pico-8 play session: mixed d-pad (fixed 12-tick cycle)

[t = 1 s] mixed d-pad (1.2s cycle ×~1): → ← ↑ ↓ + 🅾/❎ taps, ~1s
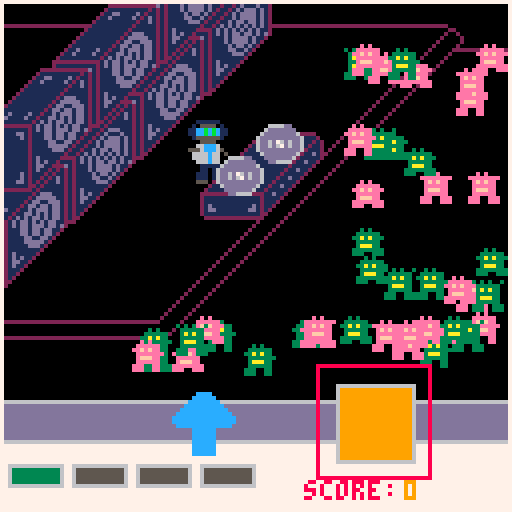
[t = 4 s] mixed d-pad (1.2s cycle ×~3): → ← ↑ ↓ + 🅾/❎ taps, ~4s
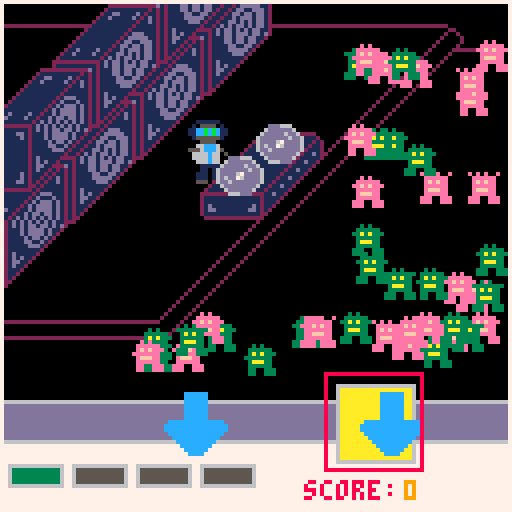
[t = 8 s] mixed d-pad (1.2s cycle ×~6): → ← ↑ ↓ + 🅾/❎ taps, ~8s
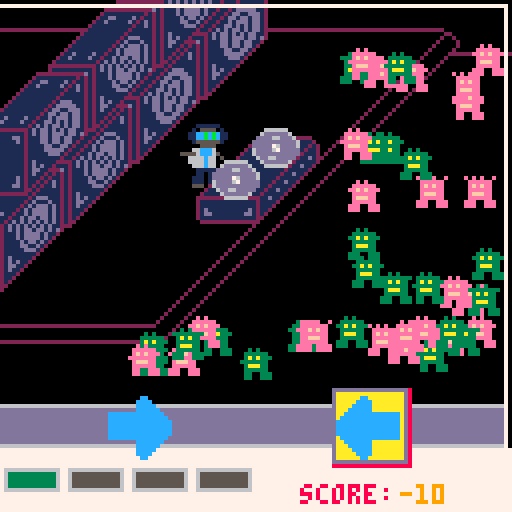

pico-8 cartridge
version 18
__lua__

function _init()

    -- save / load data & high score --  

    cartdata("goblin_hunter_v1")
    -- dset(0,0)

    new_high_score = false
    high_score = 0

    function manage_high_score(score)
        high_score = dget(0)
        if score > high_score then
            dset(0, score)
            high_score = score
            new_high_score = true
        end
    end


    -- frame count --
    frame_count = 0
    seconds = 0


    function manage_frame_count()

        if frame_count / 61 == 1 then
            frame_count = 0
            seconds = seconds + 1
        end
        
        frame_count = frame_count + 1
    end

    -- game state --

    game_state = "title"

    function manage_game_time()
        if game_state == "play" then
            if seconds >= 180 then
                reset_game()
            end
        end
    end

    function reset_game()
        game_state = "retry"
        manage_high_score(score)
        music(-1, 300)
        frame_count = 0
        seconds = 0
        combo = 0
        misses_this_level = 0
        hits_this_level = 0
        current_jam_level = 1
        gobs = {}
        good_hit_row_one = false
        good_hit_row_one_timer = 0
        bad_hit_row_one = false
        bad_hit_row_one_timer = 0
        jam_level_transition = false
        jam_level_transition_timer = 0
        jam_level_transition_message = ""

        create_gobs()
    end


    function start_game()
        game_state = "play"
        total_hits = 0
        total_misses = 0
        score = 0
        high_score = 0
        new_high_score = false
        row_one_incoming = {}
        row_one_miss = {}
        row_one_hit = {}
        update_song(current_jam_level)
    end


    function handle_alt_buttons() 

        if game_state == "title" then

            if btnp(4) then
                start_game()
            end

            if btnp(5) then
                start_game()
            end

        end

        if game_state == "retry" then

            if btnp(4) then
                start_game()
            
            end

            if btnp(5) then
                start_game()
            end
        end
    end

    function draw_title()
        print("goblin hunter: dj edition", 14, 35, 12)
        print("only the goblin hunter", 20, 45, 8)
        print("has the beats", 30, 55, 8)
        print("to soothe the", 30, 65, 8)
        print("angry goblin soul", 25, 75, 8)
        print("press z or x to begin", 22, 85, 9)
    end

    function draw_retry()

        print("nice set !", 40, 20, 6)

        print("hits:", 40, 30, 8)
        print(total_hits, 63, 30, 9)


        print("misses:", 40, 40, 8)
        print(total_misses, 70, 40, 9)


        print("score:", 40, 50, 8)
        print(score, 65, 50, 9)

        if new_high_score then
            print("new high score:", 20, 65, 12)
            print(high_score, 85, 65, 9)
        else
            print("current high score:", 20, 65, 8)
            print(high_score, 100, 65, 9)
        end

        print("press z or x to spin again", 15, 80, 8)
        
    end


    -- speakers --

    speaker = {
        w = 4,
        h = 4
    }

    speaker_sprites = {
        64,
        68
    }

    amp_stack_coords = {
        {
            x = 37,
            y = - 8,
            s = 1
        },
        {
            x = 20,
            y = 8,
            s = 1
        },
        {
            x = 3,
            y = 24,
            s = 1
        },
        {
            x = - 14,
            y = 40,
            s = 2
        },
        {
            x = 26,
            y = - 16,
            s = 1
        },
        {
            x = 9,
            y = 0,
            s = 2
        },
        {
            x = -8,
            y = 16,
            s = 1
        }
    }

    function draw_amp_stack()
        foreach(amp_stack_coords, function(coord) 
            spr(speaker_sprites[coord.s], coord.x, coord.y, speaker.w, speaker.h)
        end)
    end

    function manage_stack_sprites()
        foreach(amp_stack_coords, function(coord)  
            if frame_count % (flr(rnd(5)) + 3) == 0 then
                if coord.s == 1 then
                    coord.s = 2
                else
                    coord.s = 1
               end
            end
        end)
    end

    -- dj hunter --
    dj_hunter = {
        base = 0,
        bop_base = 2,
        base_arm = 4,
        bop_arm = 6,
        base_arm_2 = 8,
        bop_up = 10,
        base_out = 12,
        base_pump = 14,
        state = "jam",
        flipped = false,
        x = 45,
        y = 30,
        w = 2,
        h = 2
    }

    dj_hunter_sprite_state = 1

    dj_jam_basic = {
        0,
        2
    }

    dj_dance_one = {
        4,
        6
    }

    dj_dance_two = {
        8,
        10
    }

    dj_pump = {
        12,
        14
    }

    dj_freakout = {
        4,
        10,
        6,
        8,
        14,
        12,
        14,
        4,
        6,
        10,
        8
    }

    function manage_dj_anim(anim, random, rate)

        local anim_rate = rate

        if random then
            anim_rate = flr(rnd(14) + 7)
        end

        if frame_count % anim_rate == 0 then
            if dj_hunter_sprite_state >= #anim then
                dj_hunter_sprite_state = 1
            else 
                dj_hunter_sprite_state = dj_hunter_sprite_state + 1
            end
        end
    end

    function manage_dj_by_state()

        if dj_hunter.state == "jam" then
            manage_dj_anim(dj_jam_basic, false, 10)
        elseif dj_hunter.state == "dance_one" then
            manage_dj_anim(dj_dance_one, false, 10)
        elseif dj_hunter.state == "dance_two" then
            manage_dj_anim(dj_dance_two, false, 10)
        elseif dj_hunter.state == "pump" then
            manage_dj_anim(dj_pump, false, 5)
        elseif dj_hunter.state == "freak_out" then
            manage_dj_anim(dj_freakout, true, 5)
        end
    end


    dj_buffer = false
    dj_state_buffer = 0
    dj_state_buffer_cap = 80
    function manage_dj_state()

        if dj_buffer == false then
            if seconds % 5 == 0 then
                
                dj_buffer = true

                local new_state = flr(rnd(4) + 1)

                if new_state == 1 then
                    dj_hunter.state = "jam"
                elseif new_state == 2 then
                    dj_hunter.state = "dance_one"
                elseif new_state == 3 then
                    dj_hunter.state = "dance_two"
                elseif new_state == 4 then
                    dj_hunter.state = "freak_out"
                elseif new_state == 5 then
                    dj_hunter.state = "pump"

                end
            end
        else 
            if dj_state_buffer < dj_state_buffer_cap then
                dj_state_buffer = dj_state_buffer + 1
            else
                dj_buffer = false
                dj_state_buffer = 0
            end
        end
    end


    function dj_state_over_ride(state)

        dj_hunter.state = state
        dj_buffer = true
        dj_state_buffer = 0
    end

    function draw_dj_hunter_by_state()

        if dj_hunter.state == "jam" then
            spr(dj_jam_basic[dj_hunter_sprite_state], dj_hunter.x, dj_hunter.y, dj_hunter.w, dj_hunter.h, dj_hunter.flipped)
        elseif dj_hunter.state == "dance_one" then
            spr(dj_dance_one[dj_hunter_sprite_state], dj_hunter.x, dj_hunter.y, dj_hunter.w, dj_hunter.h, dj_hunter.flipped)
        elseif dj_hunter.state == "dance_two" then
            spr(dj_dance_two[dj_hunter_sprite_state], dj_hunter.x, dj_hunter.y, dj_hunter.w, dj_hunter.h, dj_hunter.flipped)
        elseif dj_hunter.state == "pump" then
            spr(dj_pump[dj_hunter_sprite_state], dj_hunter.x, dj_hunter.y, dj_hunter.w, dj_hunter.h, dj_hunter.flipped)
        elseif dj_hunter.state == "freak_out" then
            spr(dj_freakout[dj_hunter_sprite_state], dj_hunter.x, dj_hunter.y, dj_hunter.w, dj_hunter.h, dj_hunter.flipped)
        end

    end

    -- turn tables --
    tt_base = {
        sprite_number = 128,
        x = 50,
        y = 23,
        w = 4,
        h = 4
    }

    tt_disk = {
        x = 62,
        y = 25,
        w = 2,
        h = 2
    }

    tt_sprites = {
        133,
        135,
        137,
        139
    }

    disk_offset = {
        x = - 10,
        y = 8
    }

    disk_state = 1

    function draw_turntables()
        draw_tt_base()
        draw_disks()
    end

    function draw_tt_base()
        spr(tt_base.sprite_number, tt_base.x, tt_base.y, tt_base.w, tt_base.h)
    end

    function draw_disks()
        spr(tt_sprites[disk_state], tt_disk.x, tt_disk.y, tt_disk.w, tt_disk.h)
        spr(tt_sprites[disk_state], ( tt_disk.x + disk_offset.x ), ( tt_disk.y + disk_offset.y ), tt_disk.w, tt_disk.h)
    end

    function manage_disk_state()
        if frame_count % 5 == 0 then

            local next_state = disk_state + 1

            if next_state > 4 then next_state = 1 end

            disk_state = next_state

        end
    end


    gob_count = 25
    gobs = {}

    -- 1 is green, 2 pink
    gob_colors = {
        1,
        2
    }

    gob_basic_1 = {
        34,
        35
    }

    gob_pump_1 = {
        37,
        36
    }

    gob_groove_1 = {
        38,
        39
    }

    gob_rage_1 = {
        40,
        41
    }

    gob_basic_2 = {
        50,
        51
    }

    gob_pump_2 = {
        52,
        53
    }

    gob_groove_2 = {
        54,
        55
    }

    gob_rage_2 = {
        56,
        57
    }


    other_gobs = 20

    function create_gobs()
        for i = 1, gob_count do
            add(gobs, {
                x = flr(rnd(40)) + 85,
                y = flr(rnd(70)) + 10,
                c = flr(rnd(2)) + 1,
                state = "basic",
                sprite_state = 1,
                flipped = false,
                w = 1,
                h = 1 
            })
        end

        for i = 1, other_gobs do

            add(gobs, {
                x = flr(rnd(90)) + 30,
                y = flr(rnd(10)) + 78,
                c = flr(rnd(2)) + 1,
                state = "basic",
                sprite_state = 1,
                flipped = false,
                w = 1,
                h = 1 
            })

        end
    end

    function manage_gob(gob, anim, random, rate)

        local anim_rate = rate

        if random then
            anim_rate = flr(rnd(8) + 3)
        end

        if frame_count % anim_rate == 0 then

            if gob.sprite_state >= #anim then
                gob.sprite_state = 1
            else
                gob.sprite_state = gob.sprite_state + 1
            end
        end
    end


    gob_state_buffer = false
    gob_state_buffer_timer = 0
    gob_state_buffer_timer_cap = 80

    function manage_gob_state()


        if gob_state_buffer == false then
            if seconds % 5 == 0 then
                gob_state_buffer = true
                for g in all(gobs) do

                    local new_state = flr(rnd(3) + 1)

                    if new_state == 1 then
                        g.state = "basic"
                    elseif new_state == 2 then 
                        g.state = "pump"

                    elseif new_state == 3 then 
                        g.state = "groove"

                    elseif new_state == 4 then
                        g.state = "rage"

                    end 
                end
            end
        else

            if gob_state_buffer_timer < gob_state_buffer_timer_cap then
                gob_state_buffer_timer = gob_state_buffer_timer + 1
            else
                gob_state_buffer = false
                gob_state_buffer_timer = 0
            end
        end
    end


    function over_ride_gob_state(state)

        for g in all(gobs) do
            g.state = state
        end
    
        gob_state_buffer = true
        gob_state_buffer_timer = 0 

    end

    function manage_gobs_by_state()
        for gob in all(gobs) do

            if gob.state == "basic" then

                if gob.c == 1 then
                    manage_gob(gob, gob_basic_1, false, 10)
                else
                    manage_gob(gob, gob_basic_2, false, 10)
                end
            elseif gob.state == "pump" then

                if gob.c == 1 then
                    manage_gob(gob, gob_pump_1, false, 10)
                else
                    manage_gob(gob, gob_pump_2, false, 10)

                end
            elseif gob.state == "groove" then

                if gob.c == 1 then
                    manage_gob(gob, gob_groove_1, false, 10)
                else
                    manage_gob(gob, gob_groove_2, false, 10)
                end
            elseif gob.state == "rage" then

                if gob.c == 1 then
                    manage_gob(gob, gob_rage_1, false, 5)
                else
                    manage_gob(gob, gob_rage_2, false, 5)
                end
            end
        end
    end

    function draw_gobs_by_state()
        for gob in all(gobs) do
            if gob.state == "basic" then
                if gob.c == 1 then
                    spr(gob_basic_1[gob.sprite_state], gob.x, gob.y, gob.w, gob.h, gob.flipped)
                else
                    spr(gob_basic_2[gob.sprite_state], gob.x, gob.y, gob.w, gob.h, gob.flipped)
                end
            elseif gob.state == "pump" then

                if gob.c == 1 then
                    spr(gob_pump_1[gob.sprite_state], gob.x, gob.y, gob.w, gob.h, gob.flipped)

                else
                    spr(gob_pump_2[gob.sprite_state], gob.x, gob.y, gob.w, gob.h, gob.flipped)

                end
            elseif gob.state == "groove" then

                if gob.c == 1 then
                    spr(gob_groove_1[gob.sprite_state], gob.x, gob.y, gob.w, gob.h, gob.flipped)

                else
                    spr(gob_groove_2[gob.sprite_state], gob.x, gob.y, gob.w, gob.h, gob.flipped)

                end
            elseif gob.state == "rage" then

                if gob.c == 1 then
                    spr(gob_rage_1[gob.sprite_state], gob.x, gob.y, gob.w, gob.h, gob.flipped)

                else
                    spr(gob_rage_2[gob.sprite_state], gob.x, gob.y, gob.w, gob.h, gob.flipped)

                end
            
            end
        end
    end


    -- score --

    score = 0
    combo = 0
    combo_cap = 7

    function manage_score(postive)

        if positive == 0 then
            score = combo + 1
            if combo < combo_cap then
                combo = combo + 1
            end
        else
             score = score - 1
             combo = 0
        end
    end


    -- hit management --


    target_one = {
        target = 1,
        targets = {
            up = 1,
            right = 2,
            down = 3,
            left = 4
        },
        x = 85,
        y = 97,
        box = {x1=0, y1=0, x2=17, y2=17},
        w = 17,
        h = 17,
        c = 9,
        active = false
    }

    row_one_speed = 1.5
    row_one_frames_buffer = 30
    buffer_counter_one = 0
    row_one_buffer_active = false

    row_one_incoming = {}
    row_one_hit = {}
    row_one_miss = {}

    good_hit_row_one = false
    good_hit_row_one_timer = 0

    bad_hit_row_one = false
    bad_hit_row_one_timer = 0


    function manage_row_one_collisions()
        local hit_check = false
        for h in all(row_one_incoming) do
            if h.x > (target_one.x - 5) then
                if coll(target_one, h) then
                    target_one.active = true
                    target_one.target = h.type
                    hit_check = true
                end
            end
        end

        if not hit_check then
            target_one.active = false
            target_one.target = -1
        end
    end

    function check_key_down_target_one(type)
        if target_one.active and target_one.target == type then
            for h in all(row_one_incoming) do
                if coll(target_one, h) then
                    h.hit = true
                    positive_hit(h)
                    good_hit_row_one = true
                end
            end
        else
            negative_hit()
            bad_hit_row_one = true
        end
    end

    function positive_hit(hit_obj)
        trigger_flare_hit()
        nice_hit()
        local obj_data = assign_hit_obj_sprite(2, hit_obj.type)

        score = score + combo * 1

        hits_this_level = hits_this_level + 1
        total_hits = total_hits + 1

        if combo < combo_cap then
            combo = combo + 1
        end

        hit_obj.sprite = obj_data.sprite
        add(row_one_hit, hit_obj)
        del(row_one_incoming, hit_obj)

    end 

    function negative_hit()
        trigger_flare_miss()
        trigger_screen_shake()
        sfx(33)
    end

    function miss_check()
        for h in all(row_one_incoming) do
            if h.x > (target_one.x + target_one.box.x2 + 2) then
                local obj_data = assign_hit_obj_sprite(3, h.type)
                h.sprite = obj_data.sprite

                score = score - 5
                combo = 0

                misses_this_level = misses_this_level + 1
                total_misses = total_misses + 1
                negative_hit()

                add(row_one_miss, h)
                del(row_one_incoming, h)
            end
        end
    end

    function out_of_bounds_check()

        -- for h in all(row_one_incoming) do
        --     if h.x > 150 then
        --         del(row_one_incoming, h)
        --     end
        -- end

        for h in all(row_one_hit) do
            if h.x > 150 then
                del(row_one_hit, h)
            end
        end

        for h in all(row_one_miss) do
            if h.x > 150 then
                del(row_one_miss, h)
            end
        end

    end

    function manage_gameplay_keydowns()

        if ( btnp( 0 )) then
            check_key_down_target_one(4)
        end

        if ( btnp( 1 )) then
            check_key_down_target_one(2)
        end

        if ( btnp( 2 )) then
            check_key_down_target_one(1)
        end

        if ( btnp( 3 )) then
            check_key_down_target_one(3)
        end

        if ( btnp( 4 )) then
            check_key_down_target_one(5)

        end

        if ( btnp( 5 )) then
            check_key_down_target_one(6)

        end

    end

    function manage_good_hit_row_one()
        if good_hit_row_one then
            good_hit_row_one_timer = good_hit_row_one_timer + 1 
            if good_hit_row_one_timer >= 7 then
                good_hit_row_one = false
                good_hit_row_one_timer = 0
            end
        end
    end

    function manage_bad_hit_row_one()
        if bad_hit_row_one then
            bad_hit_row_one_timer = bad_hit_row_one_timer + 1 
            if bad_hit_row_one_timer >= 7 then
                bad_hit_row_one = false
                bad_hit_row_one_timer = 0
            end
        end
    end


    function manage_hit_creation_row_one()

        if not row_one_buffer_active then
          
            if frame_count % flr(rnd(10) + 5) == 0 then
                make_row_one_object()
                row_one_buffer_active = true
            else
                no_object = true
            end
        else
            no_object = true
        end

        if row_one_buffer_active then
                buffer_counter_one = buffer_counter_one + 1
            if buffer_counter_one >= jam_levels[current_jam_level].spawn_buffer then
                row_one_buffer_active = false
                buffer_counter_one = 0
            end
        end

    end

    function manage_hit_objects()

        for h in all(row_one_incoming) do 
            h.x = h.x + jam_levels[current_jam_level].row_speed
        end


        for h in all(row_one_miss) do 
            h.x = h.x + jam_levels[current_jam_level].row_speed
        end
        

        for h in all(row_one_hit) do 
            h.x = h.x + jam_levels[current_jam_level].row_speed
        end

    end

    function draw_hits(collection)
        for h in all(collection) do
            spr(h.sprite, h.x, h.y, h.w, h.h, h.flipped_x, h.flipped_y)
        end
    end

        numbah = 0
    function make_row_one_object()

        numbah = numbah + 1
        local rndnumb = flr(rnd(jam_levels[current_jam_level].types) + 1)
        local obj_info = assign_hit_obj_sprite(1, rndnumb)
    
        add(row_one_incoming, {
            x = 0,
            y = 98,
            box = {x1=0, y1=0, x2=16, y2=16},
            w = 2,
            h = 2,
            v = row_one_speed,
            hit = false,
            state = 1,
            sprite = obj_info.sprite,
            flipped_x = obj_info.flipped_x,
            flipped_y = obj_info.flipped_y,
            type = rndnumb
        })

    end

    function assign_hit_obj_sprite(state, type)

        flipped_x = false
        flipped_y = false

        if state == 1 then
            if type == 1 then
                sprite = 192
            elseif type == 2 then
                sprite = 194
            elseif type == 3 then
                sprite = 192
                flipped_y = true
            elseif type == 4 then
                sprite = 194
                flipped_x = true
            elseif type == 5 then
                sprite = 196
            elseif type == 6 then
                sprite = 198
            end
        elseif state == 2 then
         
            if type == 1 then
                sprite = 200
            elseif type == 2 then
                sprite = 202
            elseif type == 3 then
                sprite = 200
                flipped_y = true
            elseif type == 4 then
                sprite = 202
                flipped_x = true
            elseif type == 5 then
                sprite = 204
            elseif type == 6 then
                sprite = 206
            end
        elseif state == 3 then
            if type == 1 then
                sprite = 224
            elseif type == 2 then
                sprite = 226
            elseif type == 3 then
                sprite = 224
                flipped_y = true
            elseif type == 4 then
                sprite = 226
                flipped_x = true
            elseif type == 5 then
                sprite = 228
            elseif type == 6 then
                sprite = 230
            end
        end

        return {flipped_x = flipped_x, flipped_y = flipped_y, sprite = sprite}
    end


    function draw_target_one()

        if target_one.active then
            rectfill(target_one.x, target_one.y, target_one.x + target_one.w, target_one.y + target_one.h, 10)
        else
            rectfill(target_one.x, target_one.y, target_one.x + target_one.w, target_one.y + target_one.h, target_one.c)
        end


        if good_hit_row_one then
            rect(target_one.x - 1, target_one.y - 1, target_one.x + target_one.w + 1, target_one.y + target_one.h + 1, 11)
        elseif bad_hit_row_one then
            rect(target_one.x - 1, target_one.y - 1, target_one.x + target_one.w + 1, target_one.y + target_one.h + 1, 8)
        else
            rect(target_one.x - 1, target_one.y - 1, target_one.x + target_one.w + 1, target_one.y + target_one.h + 1, 6)
        end

    end


    function trigger_flare_hit()
        target_flare_hit_active = true
    end

    function trigger_flare_miss()
        target_flare_miss_active = true
    end

    target_flare_hit_timer = 0
    target_flare_hit_active = false
    flare_hit_box = {x = target_one.x, y = target_one.y, x2 = target_one.x + target_one.w, y2 = target_one.y + target_one.h}
    flare_hit_ratio = 1.1
    function manage_target_flare_hit()
        if target_flare_hit_active then
            if frame_count % 5 == 0 then
                target_flare_hit_timer = target_flare_hit_timer + 1
            end
            if target_flare_hit_timer < 4 then
                flare_hit_box.x = flare_hit_box.x - flare_hit_ratio
                flare_hit_box.y = flare_hit_box.y - flare_hit_ratio
                flare_hit_box.x2 = flare_hit_box.x2 + flare_hit_ratio
                flare_hit_box.y2 = flare_hit_box.y2 + flare_hit_ratio
            else
                target_flare_hit_active = false
                target_flare_hit_timer = 0
                flare_hit_box = {x = target_one.x, y = target_one.y, x2 = target_one.x + target_one.w, y2 = target_one.y + target_one.h}
            end
        end
    end


    target_flare_miss_timer = 0
    target_flare_miss_active = false
    flare_miss_box = {x = target_one.x, y = target_one.y, x2 = target_one.x + target_one.w, y2 = target_one.y + target_one.h}
    flare_miss_ratio = .15
    function manage_target_flare_miss()
        if target_flare_miss_active then
            if frame_count % 10 == 0 then
                target_flare_miss_timer = target_flare_miss_timer + 1
            end
            if target_flare_miss_timer < 4 then
                flare_miss_box.x = flare_miss_box.x - flare_miss_ratio
                flare_miss_box.y = flare_miss_box.y - flare_miss_ratio
                flare_miss_box.x2 = flare_miss_box.x2 + flare_miss_ratio
                flare_miss_box.y2 = flare_miss_box.y2 + flare_miss_ratio
            else
                target_flare_miss_active = false
                target_flare_miss_timer = 0
                flare_miss_box = {x = target_one.x, y = target_one.y, x2 = target_one.x + target_one.w, y2 = target_one.y + target_one.h}
            end
        end
    end

    flare_hit_colors = {11,10}
    flare_hit_index = 1
    function draw_target_flare_hit()
        if frame_count % 2 == 0 then
            flare_hit_index = 1
        else
            flare_hit_index = 2
        end
        rect(flare_hit_box.x, flare_hit_box.y, flare_hit_box.x2, flare_hit_box.y2, flare_hit_colors[flare_hit_index])
    end

    flare_miss_colors = {8,13}
    flare_miss_index = 1
    function draw_target_flare_miss()
        if frame_count % 2 == 0 then
            flare_miss_index = 1
        else
            flare_miss_index = 2
        end
        rect(flare_miss_box.x, flare_miss_box.y, flare_miss_box.x2, flare_miss_box.y2, flare_miss_colors[flare_miss_index])
    end


    camera_x = 0
    camera_y = 0
    screen_shake_timer = 0
    screen_shake_active = false
    function manage_screen_shake()
        if screen_shake_active then

            local shake_x = flr(rnd(2))
            local shake_y = flr(rnd(2))

            if screen_shake_timer == 0 then
                camera_x = shake_x
                camera_y = shake_y
            else
                if camera_x > 0 then
                    camera_x = shake_x * -1
                else
                    camera_x = shake_x
                end

                if camera_y > 0 then
                    camera_y = shake_y * -1
                else
                    camera_y = shake_y
                end
            end


            screen_shake_timer = screen_shake_timer + 1


            if screen_shake_timer > 9 then
                screen_shake_timer = 0
                screen_shake_active = false
                camera_x = 0
                camera_y = 0
            end
        end
    end

    function trigger_screen_shake()
        screen_shake_active = true
    end


    -- collion logics --
    function abs_box(s)
    	local box = {}
    	box.x1 = s.box.x1 + s.x
    	box.y1 = s.box.y1 + s.y
    	box.x2 = s.box.x2 + s.x
    	box.y2 = s.box.y2 + s.y
    	return box
    end

    function coll(a,b)

    	local	box_a = abs_box(a)
    	local	box_b = abs_box(b)
    
    	if box_a.x1 > box_b.x2 or
    				box_a.y1 > box_b.y2 or
    				box_b.x1 > box_a.x2 or
    				box_b.y1 > box_a.y2 then
    				return false
    	end
    
    	return true
    end

    -- frame --
    function draw_frame()
        rect(0, 0, 127, 127, 7)
    end


    function draw_hit_tray()
        rect(0, 100, 127, 110, 6)
        rectfill(0, 101, 127, 109, 13)
    end


    -- music -- 

    -- music_playing = false
    -- score_at_last_change = 0


    -- function manage_music()

    --     if music_playing == false then
    --         music(0)
 
    --         score_at_last_change = score
    --         music_playing = true
    --     end

    --     if (score - score_at_last_change) > 100 then

    --         music(-1, 300)    

    --         music(2)
    --         score_at_last_change = score
    --     end

    -- end

    songs = {
        0,
        6,
        2,
        10
    }

    function update_song(level) 
        music(-1, 300)
        music(songs[level], 300, 10)
    end

    good_sfx = {34,35,36}
    function nice_hit()
        local index_choice = flr(rnd(3)) + 1
        sfx(good_sfx[index_choice])
    end


    -- jam level mgmt --

    total_hits = 0
    total_misses = 0

    current_jam_level = 1

    hits_this_level = 0
    misses_this_level = 0

    jam_level_transition = false
    jam_level_transition_timer = 0
    jam_level_transition_message = ""

    jam_levels = {
        {
            row_speed = .9,
            types = 4,
            hits_to_progress = 25,
            misses_to_fail = 5,
            spawn_buffer = 50
        },
        {
            row_speed = 1.3,
            types = 4,
            hits_to_progress = 40,
            misses_to_fail = 8,
            spawn_buffer = 36
        },
        {
            row_speed = 1.7,
            types = 6,
            hits_to_progress = 55,
            misses_to_fail = 9,
            spawn_buffer = 28
        },
        {
            row_speed = 2.4,
            types = 6,
            hits_to_progress = 35,
            misses_to_fail = 8,
            spawn_buffer = 26
        }
    }

    jam_level_sprites = {
        165,
        167,
        169
    }

    jam_tile_offset = 16


    function draw_level_display()
        local j_count = 1
        local offest = jam_tile_offset

        for j = 1, 8 do

            if j <= 4 then

                if j_count > current_jam_level then
                    spr(165, -15 + offest, 111, 2, 2)
                else
                    spr(167, -15 + offest, 111, 2, 2)
                end
            elseif j > 4 then

                spr(169, -15 + offest, 111, 2, 2)

            end

            j_count = j_count  + 1
            offest = offest + jam_tile_offset 


        end

        offest = offest - (jam_tile_offset * 3)

        print("score: ", -20 + offest, 120, 8)
        print(score, 5 + offest, 120, 9)

    end

    function manage_jam_level()

        if jam_levels[current_jam_level].hits_to_progress <= hits_this_level then
            jam_level_up()
        end

        if jam_levels[current_jam_level].misses_to_fail <= misses_this_level then
            jam_level_down()
        end

    
    end


    function jam_level_up()
        
        hits_this_level = 0
        misses_this_level = 0

        jam_level_transition = true
        row_one_incoming = {}

        over_ride_gob_state("rage")
        dj_state_over_ride("pump")
        get_jam_level_transition_message(true, current_jam_level)

        if #jam_levels != current_jam_level then
            current_jam_level = current_jam_level + 1
            update_song(current_jam_level)
        end

    end

    function jam_level_down()
        hits_this_level = 0
        misses_this_level = 0

        jam_level_transition = true
        row_one_incoming = {}
        get_jam_level_transition_message(false, current_jam_level)

        if current_jam_level > 1 then
            current_jam_level = current_jam_level - 1
            update_song(current_jam_level)
        end
    end

    function manage_jam_level_transition()

        if frame_count % 60 == 0 then jam_level_transition_timer = jam_level_transition_timer + 1 end

        if jam_level_transition_timer > 4 then
            jam_level_transition = false
            jam_level_transition_timer = 0
        end

    end

    function get_jam_level_transition_message(level_up, level)

        local message = ""

        if level_up then
            if level == 1 then
                message = "spin that shit, dj!"
            elseif level == 2 then
                message = "goblins are vibing!"
            elseif level == 3 then
                message = "goblins bout to rage!"
            elseif level == 4  then
                message = "goblins vibing hard!!"
            end
        else
            if level == 1 then
                message = "not going well!"
            elseif level == 2 then
                message = "get the beat back!"
            elseif level == 3 then
                message = "vibe is damaged!"
            elseif level == 4 then
                message = "get it together!"
            end
            
        end

        jam_level_transition_message = message

    end


    transition_colors = {12,14,7}
    transition_index = 0 
    function draw_jam_level_transition_message()
        if frame_count % 6 == 0 then
            if transition_index < 3 then
                transition_index = transition_index + 1
            else
                transition_index = 0
            end
        end
        print(jam_level_transition_message, 2, 103, transition_colors[transition_index])
    end


    -- testing function --

    function draw_b_boxes()

        rect(target_one.x + target_one.box.x1, target_one.y + target_one.box.y1, target_one.x + target_one.box.x2, target_one.y + target_one.box.y2, 10 )

        for h in all(row_one_incoming) do
            rect(h.x + h.box.x1, h.y + h.box.y1, h.x + h.box.x2, h.y + h.box.y2, 10 )
        end

    end

    ---------------------

    create_gobs()


end

function _update60()

    if game_state == "play" then
        manage_frame_count()
        manage_game_time()
        manage_disk_state()
        manage_stack_sprites()
        manage_dj_state()
        manage_dj_by_state()
        manage_gob_state()
        manage_gobs_by_state()

        if jam_level_transition then
            manage_jam_level_transition()
        else
            manage_hit_creation_row_one()
            manage_gameplay_keydowns()
        end

        manage_hit_objects()
        manage_row_one_collisions()
        manage_good_hit_row_one()
        manage_bad_hit_row_one()
        manage_target_flare_hit()
        manage_target_flare_miss()
        manage_screen_shake()
        out_of_bounds_check()
        manage_jam_level()
        miss_check()
    else
        handle_alt_buttons()
    end



end

function _draw()
    cls()
    camera(camera_x, camera_y)

    if game_state == "play" then
        map(7, 5, 0, 0, 100, 100)
        draw_amp_stack()
        draw_dj_hunter_by_state()
        draw_turntables()
        draw_gobs_by_state()
        draw_hit_tray()
        draw_level_display()
        draw_target_one()
        draw_hits(row_one_incoming)
        draw_hits(row_one_hit)
        draw_hits(row_one_miss)

        if jam_level_transition then
            draw_jam_level_transition_message()
        end

        if target_flare_hit_active then
            draw_target_flare_hit()
        end

        if target_flare_miss_active then
            draw_target_flare_miss()
        end
    end

    if game_state == "title" then
        draw_title()
    end

    if game_state == "retry" then
        draw_retry()
    end

    draw_frame()
end
__gfx__
00001111110000000000011111100000000011111100000000000111111000000000111111000000000001111110000000001111110000000000111111000000
00010555501000000000105555010000000105555010000000001055550100000001055550100000000010555501000000010555501000000001055550100000
0011ccbcbc11000000011ccbcbc110000011ccbcbc11000000011ccbcbc110000011ccbcbc11000000011ccbcbc110000011ccbcbc1100000011ccbcbc110000
0011ccbcbc11000000011ccbcbc110000011ccbcbc11000000011ccbcbc110000011ccbcbc11000000011ccbcbc110000011ccbcbc1100000011ccbcbc110000
00015555551000000000155555510000000155555510000000001555555100000001555555100000000015555551000000015555551000000001555555100000
00000555500000000000005555000000000005555000000000000055550000000000055550000000000500555505000000000555500000000050055550005000
000066ccc6000000000066ccc6000000000066ccc6000000000066ccc6000000000066ccc6000000000566ccc6050000000066ccc6000000000566ccc6050000
000656ccc6500000000656ccc6500000000656ccc6555000055556ccc6500000005556ccc6500000000656ccc6500000005556ccc6555000000656ccc6500000
0006566c665000000006566c665000000006566c660000000006666c660500000006666c660500000006666c660000000006666c660000000006666c66000000
0006566c665000000006566c665000000006566c660000000006666c660000000006666c660000000006666c660000000006666c660000000006666c66000000
0000666c660000000000666c660000000000666c660000000000666c660000000000666c660000000000666c660000000000666c660000000000666c66000000
00000111110000000000011111000000000001111100000000000111110000000000011111000000000001111100000000000111110000000000011111000000
00000110110000000000011011000000000001101100000000000110110000000000011011000000000001101100000000000110110000000000011011000000
00001110111000000000111011100000000011101110000000001110111000000000111011100000000011101110000000001110111000000000111011100000
00001110111000000000111011100000000011101110000000001110111000000000111011100000000011101110000000001110111000000000111011100000
00005550555000000000555055500000000055505550000000005550555000000000555055500000000055505550000000005550555000000000555055500000
00000000000000000030300000000000303030030030300000303000003030000030300030303003000000000000000000000000000000000000000000000000
000000022222222003333330003030000333333033333333033333300333333033a3a33303a3a330000000000000000000000000000000000000000000000000
000000211111111233a3a3330333333003a3a33003a3a33003a3a33333a3a3300333333003333330000000000000000000000000000000000000000000000000
00000211111111220333333033a3a3330333333003333330333333300333333303aaa33003aaa330000000000000000000000000000000000000000000000000
000021111111121203aaa3300333333003aaa33003aaa33003aaa33003aaa33003aaa33003aaa330000000000000000000000000000000000000000000000000
00021111111121120333333003aaa330033333300333333003333330033333300333333003333330000000000000000000000000000000000000000000000000
00211111111211123330033333333333333003333330033303300333333003303330033333300333000000000000000000000000000000000000000000000000
02111111112111123330033333300333333003333330033303300333333003303330033333300333000000000000000000000000000000000000000000000000
211111111211111200e0e00000000000e0e0e00e00e0e00000e0e00000e0e00000e0e000e0e0e00e000000000000000000000000000000000000000000000000
22222222211111200eeeeee000e0e0000eeeeee0eeeeeeee0eeeeee00eeeeee0eefefeee0efefee0000000000000000000000000000000000000000000000000
2111111121111200eefefeee0eeeeee00efefee00efefee00efefeeeeefefee00eeeeee00eeeeee0000000000000000000000000000000000000000000000000
21111111211120000eeeeee0eefefeee0eeeeee00eeeeee0eeeeeee00eeeeeee0efffee00efffee0000000000000000000000000000000000000000000000000
21111111211200000efffee00eeeeee00efffee00efffee00efffee00efffee00efffee00efffee0000000000000000000000000000000000000000000000000
21111111212000000eeeeee00efffee00eeeeee00eeeeee00eeeeee00eeeeee00eeeeee00eeeeee0000000000000000000000000000000000000000000000000
2111111122000000eee00eeeeeeeeeeeeee00eeeeee00eee0ee00eeeeee00ee0eee00eeeeee00eee000000000000000000000000000000000000000000000000
0222222220000000eee00eeeeee00eeeeee00eeeeee00eee0ee00eeeeee00ee0eee00eeeeee00eee000000000000000000000000000000000000000000000000
00000000000000000000000000000000000000000000000000000000000000000000000000000000000000000000000000000000000000000000000000000000
00000000000000000022222222222200000000000000000000222222222222000000000000000000000000000000000000000000000000000000000000000000
00000000000000000211111111112120000000000000000002111111111121200000000000000000000000000000000000000000000000000000000000000000
0000000000000000211dd1111d1211200000000000000000211dd1111d1211200000000000000000000000000000000000000000000000000000000000000000
000000000000000211d11111d121d120000000000000000211d11111d121d1200000000000000000000000000000000000000000000000000000000000000000
0000000000000021111111111211d1200000000000000021111111111211d1200000000000000000000000000000000000000000000000000000000000000000
00000000000002111111111121111120000000000000021111111111211111200000000022222222222222222222222200000000000000000000000000000000
00000000000021111111111211111120000000000000211111111112111111200000000000000000000000000000000022000000000000000000000000000000
000000000002111111111121ddd11120000000000002111111111121ddd111200000000000000000000000000000000200200000000000000000000000000000
00000000002111111111121d111d112000000000002111111111121ddddd11200000000000000000000000000000002000020000000000000000000000000000
0000000002111111111121d1ddd1d1200000000002111111111121dd11ddd1200000000000000000000000000000020000020000000000000000000000000000
000000002111111111121d1dddd1d120000000002111111111121dd1dd1dd1200000000000000000000000000000200000200000000000000000000000000000
0000000211d1111d11211d1dddd1d1200000000211d1111d11211d1ddd1dd1200000000000000000000000000002000002222222222222220000000000000000
000000211d1111d11211d1dd1dd1d120000000211d1111d11211dd1d1d1dd1200000000000000000000000000020000020000000000000000000000000000000
000002111111111121d1d1d1d1d1d120000002111111111121d1d1dd1d1dd1200000000000000000000000000200000200000000000000000000000000000000
00002222222222221d1d1d1d1d1d112000002222222222221d1dd1d1d1dd11200000000000000000000000002000002000000000000000000000000000000000
00002111111111121d1d1dd1dd1d1d2000002111111111121d1dd1ddd1dd1d200000000000000000000000020000020000000000000000000000000000000000
000021dd1111dd12111d1dddd1d11200000021dd1111dd12111dd1dd1dd112000000000000000000000000200000200000000000000000000000000000000000
000021d111111d12111d1dddd1d12000000021d111111d12111dd1dd1dd120000000000000000000000002000002000000000000000000000000000000000000
00002111111111121111d1dd1d12000000002111111111121111dd11dd1200000000000000000000000020000020000000000000000000000000000000000000
00002111111111121111dd11d120000000002111111111121111ddddd12000000000000000000000000200000200000000000000000000000000000000000000
000021111111111211111ddd12000000000021111111111211111ddd120000000000000000000000002000002000000000000000000000000000000000000000
00002111111111121111111120000000000021111111111211111111200000000000000000000000020000020000000000000000000000000000000000000000
00002111111111121d1111120000000000002111111111121d111112000000000000000000000000200000200000000000000000000000000000000000000000
00002111111111121d1d11200000000000002111111111121d1d1120000000002222222222222222000002000000000000000000000000000000000000000000
00002111111111121dd112000000000000002111111111121dd11200000000000000000000000000000020000000000000000000000000000000000000000000
00002111111111121d1120000000000000002111111111121d112000000000000000000000000000000200000000000000000000000000000000000000000000
000021d111111d121112000000000000000021d111111d1211120000000000000000000000000000002000000000000000000000000000000000000000000000
000021d111111d121120000000000000000021d111111d1211200000000000002222222222222222220000000000000000000000000000000000000000000000
000021dd1111dd121200000000000000000021dd1111dd1212000000000000000000000000000000000000000000000000000000000000000000000000000000
00002111111111122000000000000000000021111111111220000000000000000000000000000000000000000000000000000000000000000000000000000000
00000222222222220000000000000000000002222222222200000000000000000000000000000000000000000000000000000000000000000000000000000000
00000000000000000000000000000000000000000000000000000000000000000000000000000000000000000000000000000000000000000000000000000000
00000000000000000000000000000000000000000000000000000000000000000000000000000000000000000000000000000000000000000000000000000000
00000000000000000000000000000000000000000000000000000000000000000000000000000000000000000000000000000000000000000000000000000000
00000000000000000000000000000000000000000000000000000000000000000000000000000000000000000000000000000000000000000000000000000000
00000000000000000000000000000000000000000000000000000000000000000000000000000000000000000000000000000000000000000000000000000000
00000000000000000000000000000000000000000000000000000000000000000000000000000000000000000000000000000000000000000000000000000000
000000000000000000000000000000000000000000000ddd6660000000000666666000000000066666600000000006666dd00000000000000000000000000000
000000000000000000000000000000000000000000006dddddd6000000006dddddd6000000006dddddd6000000006ddddddd0000000000000000000000000000
00000000000000000000000000000000000000000006ddddd6dd6000000dddd66ddd60000006dd6dddddd0000006dddddddd6000000000000000000000000000
0000000000000000000000000000000000000000006ddddddd6dd60000ddddddddddd600006dd6dddddddd00006dddddddddd600000000000000000000000000
0000000000000002222222222222200000000000006dddd67dddd60000ddddd76dddd600006dddd67ddddd00006dd6d76d6dd600000000000000000000000000
0000000000000021111111111111120000000000006d6dd76dddd600006dddd67ddddd0000ddddd76dddd600006dd6d67d6dd600000000000000000000000000
0000000000000211111111111111212000000000006dd6ddddddd600006ddddddddddd0000dddddddd6dd600006dddddddddd600000000000000000000000000
00000000000021111111111111121120000000000006dddddddd60000006dd66ddddd000000dddddd6dd60000006dddddddd6000000000000000000000000000
000000000002111111111111112111200000000000006dddddd6000000006dddddd6000000006dddddd600000000ddddddd60000000000000000000000000000
0000000000211111111111111211d1200000000000000666ddd000000000066666600000000006666660000000000dd666600000000000000000000000000000
00000000021111111111111121111120000000007777777777777777777777777777777777777777777777770000000000000000000000000000000000000000
00000000211111111111111211d11200000000007777777777777777777777777777777777777777777777770000000000000000000000000000000000000000
00000002111111111111112111112000000000007777777777777777777777777777777777777777777777770000000000000000000000000000000000000000
000000211111111111111211d1120000000000007777777777777777777777777777777777777777777777770000000000000000000000000000000000000000
00000211111111111111211111200000000000007777777777777777777777777777777777777777777777770000000000000000000000000000000000000000
0000211111111111111211d112000000000000007666666666666667766666666666666777777777777777770000000000000000000000000000000000000000
00021111111111111121111120000000000000007655555555555567763333333333336777777777777777770000000000000000000000000000000000000000
00211111111111111211d11200000000000000007655555555555567763333333333336777777777777777770000000000000000000000000000000000000000
02111111111111112111112000000000000000007655555555555567763333333333336777777777777777770000000000000000000000000000000000000000
222222222222222211d1120000000000000000007655555555555567763333333333336777777777777777770000000000000000000000000000000000000000
21111111111111121111200000000000000000007666666666666667766666666666666777777777777777770000000000000000000000000000000000000000
21111111111111121112000000000000000000007777777777777777777777777777777777777777777777770000000000000000000000000000000000000000
21d1111111111d121120000000000000000000007777777777777777777777777777777777777777777777770000000000000000000000000000000000000000
21dd11111111dd121200000000000000000000007777777777777777777777777777777777777777777777770000000000000000000000000000000000000000
21111111111111122000000000000000000000007777777777777777777777777777777777777777777777770000000000000000000000000000000000000000
02222222222222220000000000000000000000007777777777777777777777777777777777777777777777770000000000000000000000000000000000000000
000000cccc00000000000000cc00000000000cccccc0000000000cccccc00000000000bbbb00000000000000bb00000000000bbbbbb0000000000bbbbbb00000
00000cccccc000000000000cccc00000000cccccccccc000000cccccccccc00000000bbbbbb000000000000bbbb00000000bbbbbbbbbb000000bbbbbbbbbb000
0000cccccccc00000000000ccccc000000cccccccccccc0000cccccccccccc000000bbbbbbbb00000000000bbbbb000000bbbbbbbbbbbb0000bbbbbbbbbbbb00
000cccccccccc0000000000cccccc0000cccccc66cccccc00cccc666666cccc0000bbbbbbbbbb0000000000bbbbbb0000bbbbbb33bbbbbb00bbbb333333bbbb0
00cccccccccccc00cccccccccccccc000cccccc66cccccc00ccc66666666ccc000bbbbbbbbbbbb00bbbbbbbbbbbbbb000bbbbbb33bbbbbb00bbb33333333bbb0
0cccccccccccccc0ccccccccccccccc0ccccccc66ccccccccccc66cccc66cccc0bbbbbbbbbbbbbb0bbbbbbbbbbbbbbb0bbbbbbb33bbbbbbbbbbb33bbbb33bbbb
ccccccccccccccccccccccccccccccccccccccc66ccccccccccccccc6666ccccbbbbbbbbbbbbbbbbbbbbbbbbbbbbbbbbbbbbbbb33bbbbbbbbbbbbbbb3333bbbb
ccccccccccccccccccccccccccccccccccccccc66ccccccccccccc66666cccccbbbbbbbbbbbbbbbbbbbbbbbbbbbbbbbbbbbbbbb33bbbbbbbbbbbbb33333bbbbb
0cccccccccccccc0ccccccccccccccccccccccc66cccccccccccc6666ccccccc0bbbbbbbbbbbbbb0bbbbbbbbbbbbbbbbbbbbbbb33bbbbbbbbbbbb3333bbbbbbb
00000cccccc00000ccccccccccccccccccccccc66ccccccccccc666ccccccccc00000bbbbbb00000bbbbbbbbbbbbbbbbbbbbbbb33bbbbbbbbbbb333bbbbbbbbb
00000cccccc00000ccccccccccccccc0ccccccc66ccccccccccc66666666cccc00000bbbbbb00000bbbbbbbbbbbbbbb0bbbbbbb33bbbbbbbbbbb33333333bbbb
00000cccccc000000000000ccccccc000cccccc66cccccc00ccc66666666ccc000000bbbbbb000000000000bbbbbbb000bbbbbb33bbbbbb00bbb33333333bbb0
00000cccccc000000000000cccccc0000cccccc66cccccc00cccccccccccccc000000bbbbbb000000000000bbbbbb0000bbbbbb33bbbbbb00bbbbbbbbbbbbbb0
00000cccccc000000000000ccccc000000cccccccccccc0000cccccccccccc0000000bbbbbb000000000000bbbbb000000bbbbbbbbbbbb0000bbbbbbbbbbbb00
00000cccccc000000000000cccc00000000cccccccccc000000cccccccccc00000000bbbbbb000000000000bbbb00000000bbbbbbbbbb000000bbbbbbbbbb000
00000cccccc0000000000000cc00000000000cccccc0000000000cccccc0000000000bbbbbb0000000000000bb00000000000bbbbbb0000000000bbbbbb00000
00000088880000000000000088000000000008888880000000000888888000000000000000000000000000000000000000000000000000000000000000000000
00000888888000000000000888800000000888888888800000088888888880000000000000000000000000000000000000000000000000000000000000000000
00008888888800000000000888880000008888888888880000888888888888000000000000000000000000000000000000000000000000000000000000000000
00088888888880000000000888888000088888822888888008888222222888800000000000000000000000000000000000000000000000000000000000000000
00888888888888008888888888888800088888822888888008882222222288800000000000000000000000000000000000000000000000000000000000000000
08888888888888808888888888888880888888822888888888882288882288880000000000000000000000000000000000000000000000000000000000000000
88888888888888888888888888888888888888822888888888888888222288880000000000000000000000000000000000000000000000000000000000000000
88888888888888888888888888888888888888822888888888888822222888880000000000000000000000000000000000000000000000000000000000000000
08888888888888808888888888888888888888822888888888888222288888880000000000000000000000000000000000000000000000000000000000000000
00000888888000008888888888888888888888822888888888882228888888880000000000000000000000000000000000000000000000000000000000000000
00000888888000008888888888888880888888822888888888882222222288880000000000000000000000000000000000000000000000000000000000000000
00000888888000000000000888888800088888822888888008882222222288800000000000000000000000000000000000000000000000000000000000000000
00000888888000000000000888888000088888822888888008888888888888800000000000000000000000000000000000000000000000000000000000000000
00000888888000000000000888880000008888888888880000888888888888000000000000000000000000000000000000000000000000000000000000000000
00000888888000000000000888800000000888888888800000088888888880000000000000000000000000000000000000000000000000000000000000000000
00000888888000000000000088000000000008888880000000000888888000000000000000000000000000000000000000000000000000000000000000000000
__map__
00002c2d2c2d0000000000000000000000000000000000000000000000000000000000000000000000000000000000000000000000000000000000000000000000000000000000000000000000000000000000000000000000000000000000000000000000000000000000000000000000000000000000000000000000000000
2a2b3c3d3c3d2a2b2a2b2a2b2a2b2a2b2c2d2c2d2c2d2c2d2c2d2c2d2c2d2c2d2c2d2c2d2c2d000000000000000000000000000000000000000000000000000000000000000000000000000000000000000000000000000000000000000000000000000000000000000000000000000000000000000000000000000000000000
2c2d2c2d3a3b2c2d3a3b2c2d2c2d2c2d2c2d2c2d2c2d3c3d3c3d3c3d3c3d3c3d3c3d3c3d3c3d000000000000000000000000000000000000000000000000000000000000000000000000000000000000000000000000000000000000000000000000000000000000000000000000000000000000000000000000000000000000
3c3d3c3d2a2b3c3d2a2b3c3d3c3d3c3d3c3d3c3d3c3d2c2d2c2d2c2d2c2d2c2d2c2d2c2d2c2d000000000000000000000000000000000000000000000000000000000000000000000000000000000000000000000000000000000000000000000000000000000000000000000000000000000000000000000000000000000000
2c2d3a3b3a3b3a3b2c2d2c2d2c2d2c2d2c2d2c2d2c2d2c2d3c3d3c3d3c3d3c3d3c3d3c7d3c3d000000000000000000000000000000000000000000000000000000000000000000000000000000000000000000000000000000000000000000000000000000000000000000000000000000000000000000000000000000000000
4949494949494949494949494949494949494949494c3c3d2c2d2c2d2c2d2c2d2c2d7d7d0000000000000000000000000000000000000000000000000000000000000000000000000000000000000000000000000000000000000000000000000000000000000000000000000000000000000000000000000000000000000000
2c2d2c2d3a3b3a3b2c2d2c2d2c2d2c2d2c2d2c2d5b5c5d5d5d5d5d5d5d5d5d5d5d5d5d5d5d5d5d5d5d5d5d5d000000000000000000000000000000000000000000000000000000000000000000000000000000000000000000000000000000000000000000000000000000000000000000000000000000000000000000000000
3c3d3c3d2a2b2a2b3c3d3c3d3c3d3c3d3c3d3c6a6b3d3c3d3c3d2c2d3c3d3c3d7d7d00000000000000000000000000000000000000000000000000000000000000000000000000000000000000000000000000000000000000000000000000000000000000000000000000000000000000000000000000000000000000000000
3a3b2c2d2c2d2c2d2c2d2c2d2c2d2c2d2c2d6a6b2c2d2c2d2c2d2c2d2c2d2c7d7d0000000000000000000000000000000000000000000000000000000000000000000000000000000000000000000000000000000000000000000000000000000000000000000000000000000000000000000000000000000000000000000000
2a2b3c3d3c3d3c3d3c3d3c3d3c3d3c3d3c6a6b3d3c3d3c3d3c3d3c3d3c3d3c7d000000000000000000000000000000000000000000000000000000000000000000000000000000000000000000000000000000000000000000000000000000000000000000000000000000000000000000000000000000000000000000000000
2c2d2c2d2c2d2c2d2c2d2c2d2c2d2c2d6a6b2c2d2c2d2c2d2c2d2c2d2c2d7d7d000000000000000000000000000000000000000000000000000000000000000000000000000000000000000000000000000000000000000000000000000000000000000000000000000000000000000000000000000000000000000000000000
3c3d3c3d3c3d3c3d3c3d3c3d3c3d3c6a6b3d3c3d3c3d3c3d3c3d3c3d3c3d0000000000000000000000000000000000000000000000000000000000000000000000000000000000000000000000000000000000000000000000000000000000000000000000000000000000000000000000000000000000000000000000000000
2c2d2c2d2c2d2c2d2c2d2c2d2c2d6a6b2c2d2c2d2c2d2c2d2c2d2c2d2c2d2c2d000000000000000000000000000000000000000000000000000000000000000000000000000000000000000000000000000000000000000000000000000000000000000000000000000000000000000000000000000000000000000000000000
3c3d3c3d3c3d3c3d3c3d3c3d3c6a6b3d3c3d3c3d3c3d3c3d3c3d3c3d3c3d3c3d000000000000000000000000000000000000000000000000000000000000000000000000000000000000000000000000000000000000000000000000000000000000000000000000000000000000000000000000000000000000000000000000
0000000000000000000000006a6b000000000000000000000000000000000000000000000000000000000000000000000000000000000000000000000000000000000000000000000000000000000000000000000000000000000000000000000000000000000000000000000000000000000000000000000000000000000000
7878787878787878787878797a00000000000000000000000000000000000000000000000000000000000000000000000000000000000000000000000000000000000000000000000000000000000000000000000000000000000000000000000000000000000000000000000000000000000000000000000000000000000000
